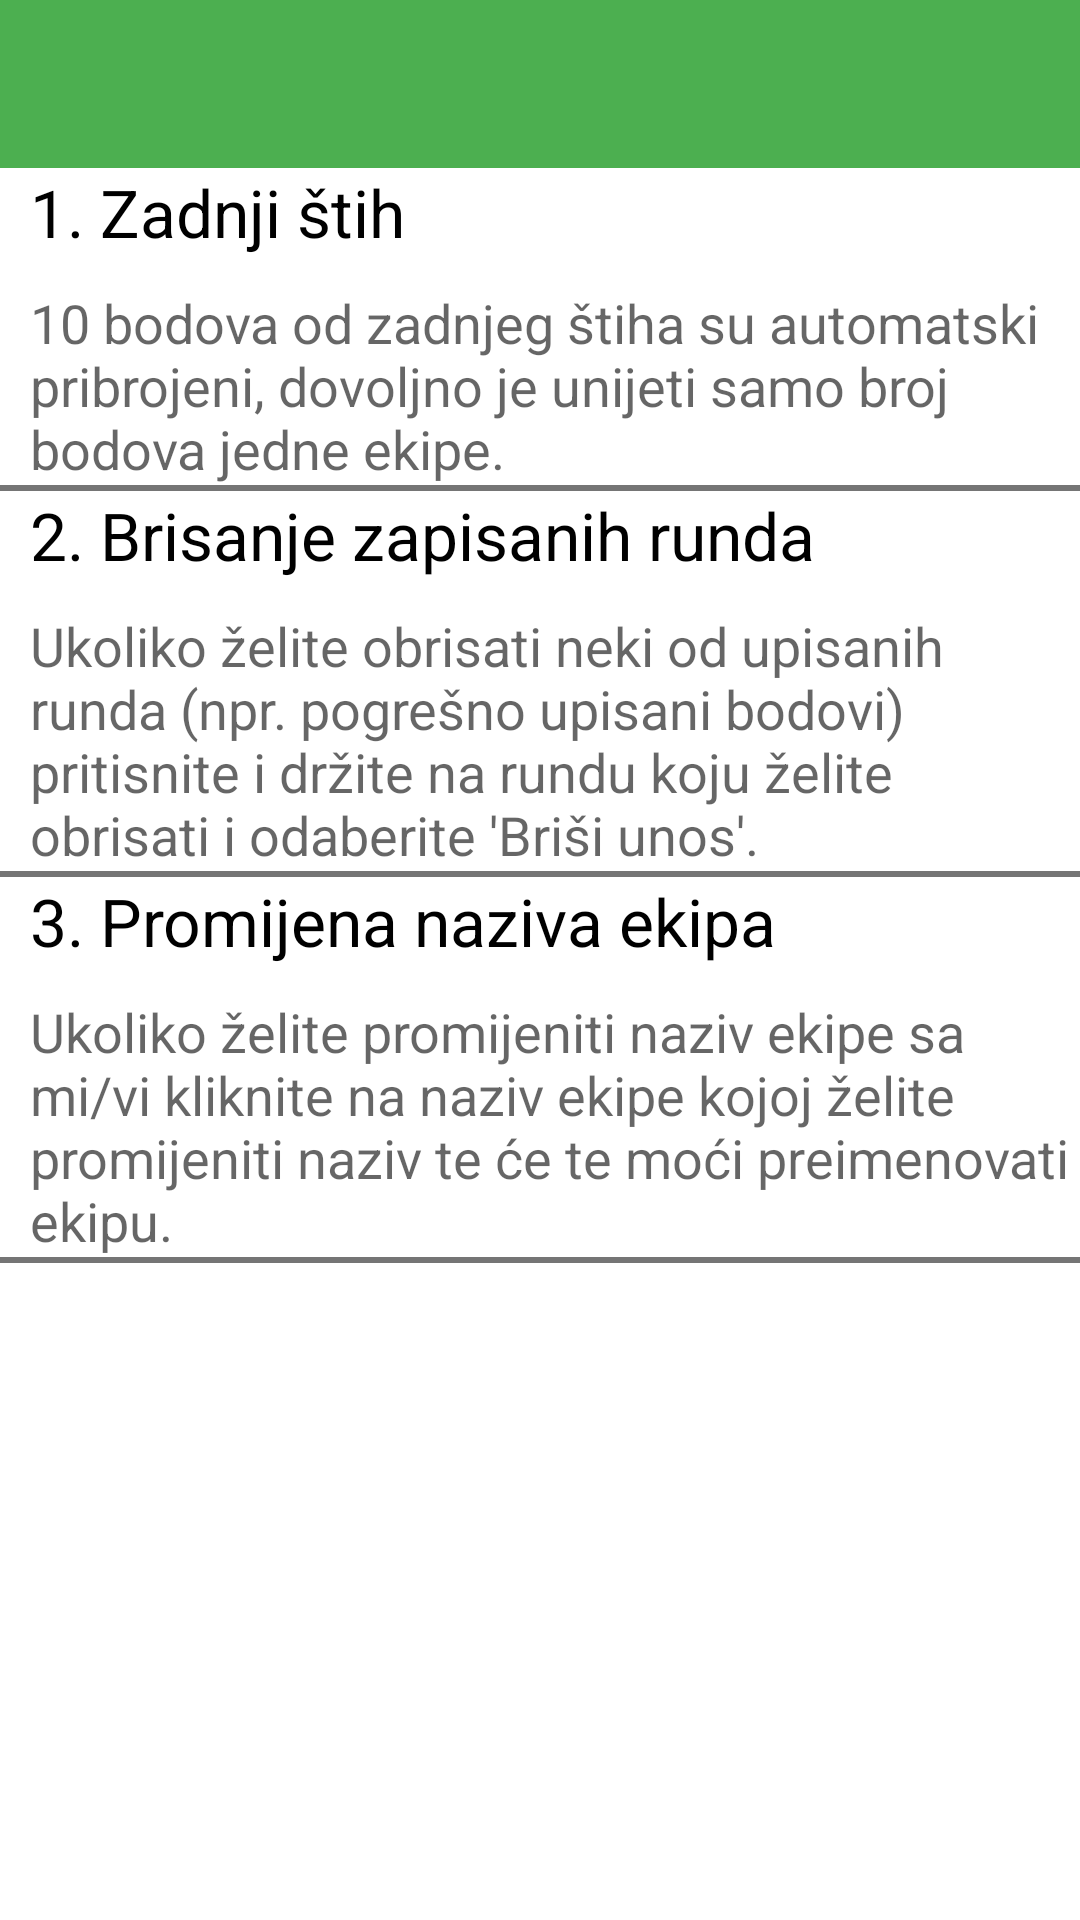

Produce the Android XML layout that renders to this screen, including the resource entries it uses.
<!-- AndroidManifest.xml: application theme Theme.BelotAsistent -->
<!-- res/layout/activity_help.xml -->
<?xml version="1.0" encoding="utf-8"?>
<RelativeLayout xmlns:android="http://schemas.android.com/apk/res/android"
    xmlns:tools="http://schemas.android.com/tools"
    android:layout_width="match_parent"
    android:layout_height="match_parent"
    tools:context="com.merodyadt.belotasistent.HelpActivity">


    <android.support.v7.widget.Toolbar
        android:layout_width="match_parent"
        android:layout_height="wrap_content"
        android:id="@+id/toolBarHelp"
        android:background="@color/colorPrimary"
        >
    </android.support.v7.widget.Toolbar>


    <ScrollView
        android:layout_width="match_parent"
        android:layout_height="match_parent"
        android:layout_below="@+id/toolBarHelp">

        <LinearLayout
            android:layout_width="match_parent"
            android:layout_height="match_parent"
            android:orientation="vertical">

            <RelativeLayout
                android:id="@+id/ActivityHelpRelativeRow1"
                android:layout_width="match_parent"
                android:layout_height="wrap_content">


                <TextView
                    android:id="@+id/ActivityHelpTitle1"
                    android:layout_width="wrap_content"
                    android:layout_height="wrap_content"
                    android:layout_alignParentStart="true"
                    android:layout_alignParentLeft="true"
                    android:layout_marginLeft="10dp"
                    android:text="1. Zadnji štih"
                    android:textAppearance="?android:attr/textAppearanceLarge"
                    android:textColor="@android:color/black" />

                <TextView
                    android:id="@+id/ActivityHelpEntry1"
                    android:layout_width="wrap_content"
                    android:layout_height="wrap_content"
                    android:layout_alignParentStart="true"
                    android:layout_alignParentLeft="true"
                    android:layout_below="@id/ActivityHelpTitle1"
                    android:layout_marginLeft="10dp"
                    android:layout_marginTop="10dp"
                    android:text="10 bodova od zadnjeg štiha su automatski pribrojeni, dovoljno je unijeti samo broj bodova jedne ekipe."
                    android:textAppearance="?android:attr/textAppearanceMedium" />

                
                <View
                    android:id="@+id/ActivityHelpHorizontalLine1"
                    android:layout_width="match_parent"
                    android:layout_height="2dp"
                    android:layout_centerHorizontal="true"
                    android:background="#757575"
                    android:layout_below="@id/ActivityHelpEntry1" />

            </RelativeLayout>

            <RelativeLayout
                android:id="@+id/ActivityHelpRelativeRow2"
                android:layout_width="match_parent"
                android:layout_height="wrap_content">

                <TextView
                    android:id="@+id/ActivityHelpTitle2"
                    android:layout_width="wrap_content"
                    android:layout_height="wrap_content"
                    android:layout_alignParentStart="true"
                    android:layout_alignParentLeft="true"
                    android:layout_marginLeft="10dp"
                    android:text="2. Brisanje zapisanih runda"
                    android:textAppearance="?android:attr/textAppearanceLarge"
                    android:textColor="@android:color/black" />

                <TextView
                    android:id="@+id/ActivityHelpEntry2"
                    android:layout_width="wrap_content"
                    android:layout_height="wrap_content"
                    android:layout_alignParentStart="true"
                    android:layout_alignParentLeft="true"
                    android:layout_below="@id/ActivityHelpTitle2"
                    android:layout_marginLeft="10dp"
                    android:layout_marginTop="10dp"
                    android:text="Ukoliko želite obrisati neki od upisanih runda (npr. pogrešno upisani bodovi) pritisnite i držite na rundu koju želite obrisati i odaberite 'Briši unos'."
                    android:textAppearance="?android:attr/textAppearanceMedium" />

                
                <View
                    android:id="@+id/ActivityHelpHorizontalLine2"
                    android:layout_width="match_parent"
                    android:layout_height="2dp"
                    android:layout_centerHorizontal="true"
                    android:background="#757575"
                    android:layout_below="@id/ActivityHelpEntry2" />

            </RelativeLayout>

            <RelativeLayout
                android:layout_width="match_parent"
                android:layout_height="wrap_content"
                android:id="@+id/ActivityHelpRelativeRow3">

                <TextView
                    android:id="@+id/ActivityHelpTitle3"
                    android:layout_width="wrap_content"
                    android:layout_height="wrap_content"
                    android:layout_alignParentStart="true"
                    android:layout_alignParentLeft="true"
                    android:layout_marginLeft="10dp"
                    android:text="3. Promijena naziva ekipa"
                    android:textAppearance="?android:attr/textAppearanceLarge"
                    android:textColor="@android:color/black" />

                <TextView
                    android:id="@+id/ActivityHelpEntry3"
                    android:layout_width="wrap_content"
                    android:layout_height="wrap_content"
                    android:layout_alignParentStart="true"
                    android:layout_alignParentLeft="true"
                    android:layout_below="@id/ActivityHelpTitle3"
                    android:layout_marginLeft="10dp"
                    android:layout_marginTop="10dp"
                    android:text="Ukoliko želite promijeniti naziv ekipe sa mi/vi kliknite na naziv ekipe kojoj želite promijeniti naziv te će te moći preimenovati ekipu."
                    android:textAppearance="?android:attr/textAppearanceMedium" />

                
                <View
                    android:id="@+id/ActivityHelpHorizontalLine3"
                    android:layout_width="match_parent"
                    android:layout_height="2dp"
                    android:layout_centerHorizontal="true"
                    android:background="#757575"
                    android:layout_below="@id/ActivityHelpEntry3" />



            </RelativeLayout>


        </LinearLayout>
    </ScrollView>

</RelativeLayout>
<!-- resources referenced by this layout -->
<resources>
  <color name="colorPrimary">#4CAF50</color>
  <style name="Theme.BelotAsistent" parent="Theme.MaterialComponents.DayNight.NoActionBar">
          
          <item name="colorPrimary">@color/purple_500</item>
          <item name="colorPrimaryVariant">@color/purple_700</item>
          <item name="colorOnPrimary">@color/white</item>
          
          <item name="colorSecondary">@color/teal_200</item>
          <item name="colorSecondaryVariant">@color/teal_700</item>
          <item name="colorOnSecondary">@color/black</item>
          
          <item name="android:statusBarColor" tools:targetApi="l">?attr/colorPrimaryVariant</item>
          
      </style>
  <!-- not gathered from this repository: default colours our renderer supplied (Android Studio template values) -->
  <color name="purple_500">#FF6200EE</color>
  <color name="purple_700">#FF3700B3</color>
  <color name="teal_200">#FF03DAC5</color>
  <color name="teal_700">#FF018786</color>
  <color name="black">#FF000000</color>
  <color name="white">#FFFFFFFF</color>
</resources>
